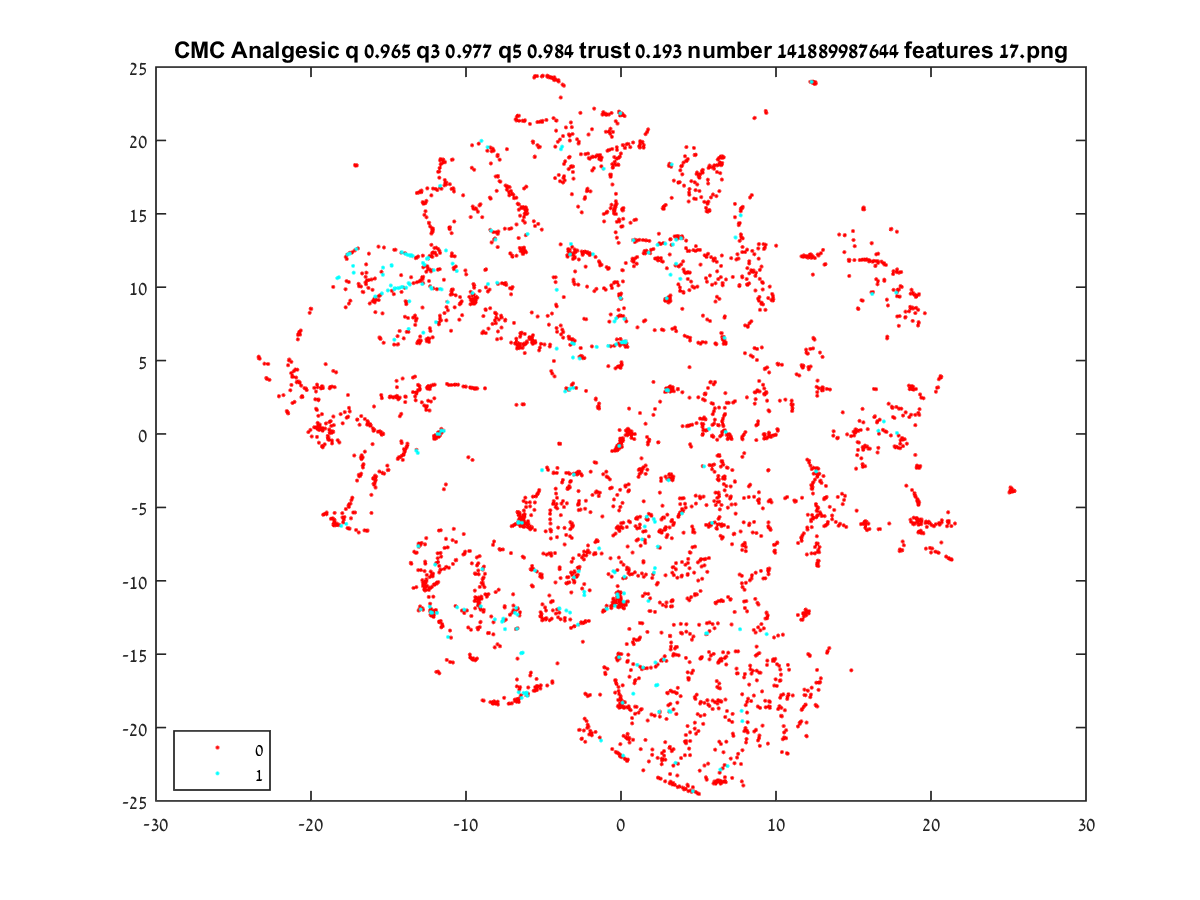

Values plotted in this chart, from the file beside it:
16.262, 9.664
-9.379, 8.976
4.806, 12.47
-3.14, -9.608
4.312, 10.56
7.84, 12.74
-11.72, -9.431
-12.19, -10.41
-12.15, -9.696
-4.256, -8.115
5.614, 3.132
12.49, 23.88
6.207, -0.3954
-7.447, 10.29
1.232, 19.91
-3.534, -6.876
6.021, 18.3
4.219, 19.54
-12.94, -11.94
-0.4053, 18.54
4.198, 18.6
-8.284, 19.44
-6.111, 14.98
3.643, 13.49
-4.31, 24.2
-0.3373, 21.3
-0.09745, 21.92
-6.589, 21.68
0.06427, 15.3
-0.2806, 15.67
8.604, 21.52
12.32, 23.99
-18.76, 0.05906
-5.508, -17.28
12.89, -16.64
-13.02, -12.01
1.385, -15.95
2.466, -6.643
13.29, -14.91
16.98, 11.63
9.274, 2.723
4.228, 18.59
-9.792, -7.979
-3.94, 20.05
-11.64, 18.73
3.573, 13.47
9.844, -0.09166
4.756, 19
3.462, 13.46
-3.307, 20.32
-5.691, 19.93
0.06195, 21.83
-0.1472, 18.81
-1.568, -7.314
-6.017, -6.277
-6.261, 6.056
9.337, 22
2.692, -11.64
-0.02001, 21.86
-11.9, -0.1759
9.381, 21.87
... 4,794 more rows
